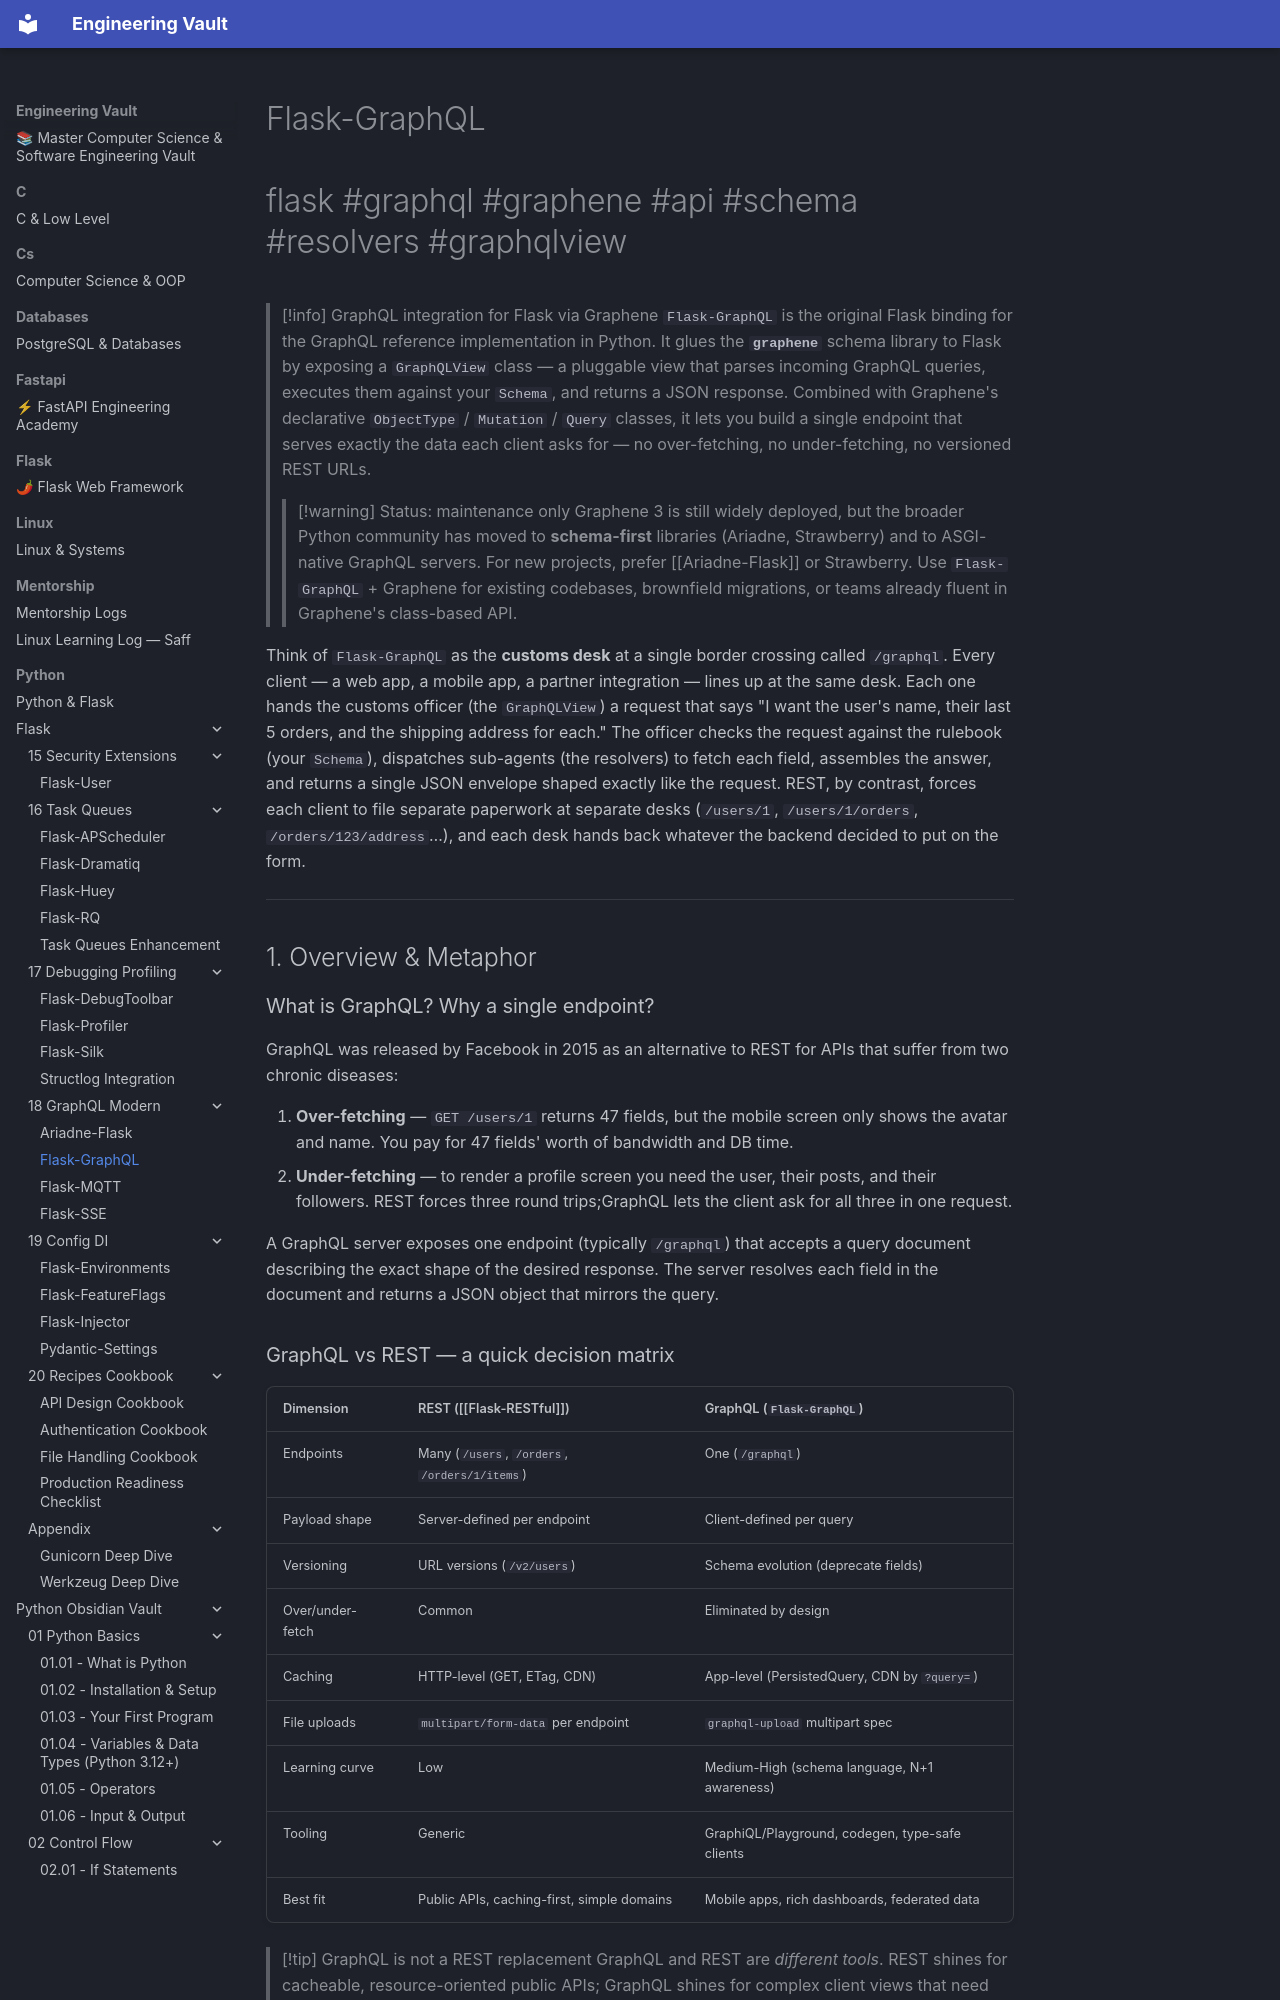

repository: Saff9/engineering-vault · page: python/Flask/18-GraphQL-Modern/Flask-GraphQL/index.html · generator: mkdocs

---
title: Flask-GraphQL
tags:
  - flask
  - graphql
  - graphene
  - api
  - schema
  - resolvers
  - graphqlview
aliases:
  - flask-graphql
  - graphene flask
  - graphql flask integration
  - graphql-view
related:
  - "[[Ariadne-Flask]]"
  - "[[Flask-RESTful]]"
  - "[[Marshmallow]]"
  - "[[Flask-SQLAlchemy]]"
  - "[[Flask-JWT-Extended]]"
  - "[[Flask-CORS]]"
  - "[[Flask-Limiter]]"
  - "[[Project-Structure]]"
  - "[[Security-Best-Practices]]"
  - "[[Performance-Optimization]]"
created: 2024-01-15
updated: 2024-01-15
---

# Flask-GraphQL

#flask #graphql #graphene #api #schema #resolvers #graphqlview

> [!info] GraphQL integration for Flask via Graphene
> `Flask-GraphQL` is the original Flask binding for the GraphQL reference implementation in Python. It glues the **`graphene`** schema library to Flask by exposing a `GraphQLView` class — a pluggable view that parses incoming GraphQL queries, executes them against your `Schema`, and returns a JSON response. Combined with Graphene's declarative `ObjectType` / `Mutation` / `Query` classes, it lets you build a single endpoint that serves exactly the data each client asks for — no over-fetching, no under-fetching, no versioned REST URLs.
>
> > [!warning] Status: maintenance only
> > Graphene 3 is still widely deployed, but the broader Python community has moved to **schema-first** libraries (Ariadne, Strawberry) and to ASGI-native GraphQL servers. For new projects, prefer [[Ariadne-Flask]] or Strawberry. Use `Flask-GraphQL` + Graphene for existing codebases, brownfield migrations, or teams already fluent in Graphene's class-based API.

Think of `Flask-GraphQL` as the **customs desk** at a single border crossing called `/graphql`. Every client — a web app, a mobile app, a partner integration — lines up at the same desk. Each one hands the customs officer (the `GraphQLView`) a request that says "I want the user's name, their last 5 orders, and the shipping address for each." The officer checks the request against the rulebook (your `Schema`), dispatches sub-agents (the resolvers) to fetch each field, assembles the answer, and returns a single JSON envelope shaped exactly like the request. REST, by contrast, forces each client to file separate paperwork at separate desks (`/users/1`, `/users/1/orders`, `/orders/123/address`…), and each desk hands back whatever the backend decided to put on the form.

---

## 1. Overview & Metaphor
